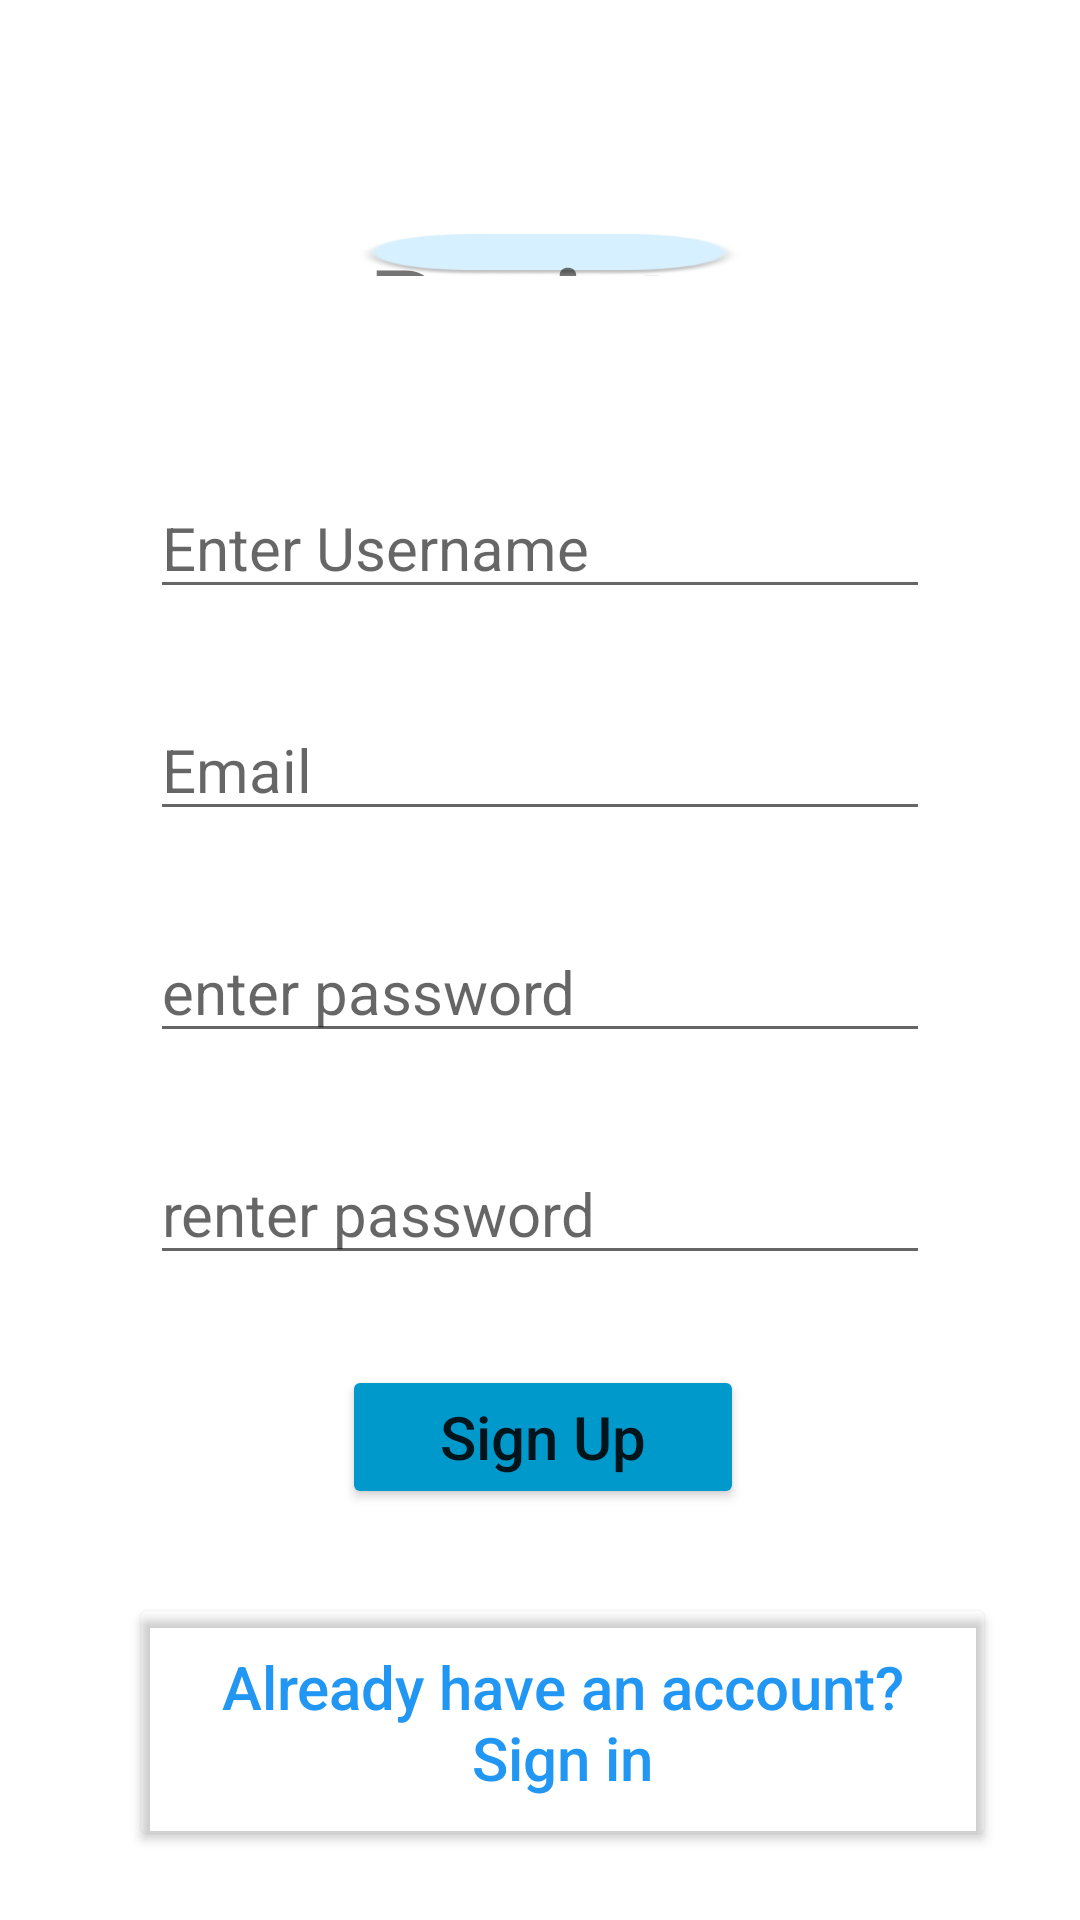

Produce the Android XML layout that renders to this screen, including the resource entries it uses.
<!-- AndroidManifest.xml: application theme Theme.Skincare3 -->
<!-- res/layout/activity_register_actvity.xml -->
<?xml version="1.0" encoding="utf-8"?>
<RelativeLayout xmlns:android="http://schemas.android.com/apk/res/android"
    xmlns:app="http://schemas.android.com/apk/res-auto"
    xmlns:tools="http://schemas.android.com/tools"
    android:layout_width="match_parent"
    android:layout_height="match_parent"
    android:padding="10dp"
    tools:context=".registerActivity">


    <TextView
        android:id="@+id/textView5"
        android:layout_width="189dp"
        android:layout_height="84dp"
        android:layout_above="@+id/username"
        android:layout_alignParentStart="true"
        android:layout_alignParentTop="true"
        android:layout_alignParentEnd="true"
        android:layout_marginStart="109dp"
        android:layout_marginTop="68dp"
        android:layout_marginEnd="103dp"
        android:layout_marginBottom="67dp"
        android:background="@drawable/rectangle"
        android:text="Register"
        android:textAlignment="center"
        android:textSize="35sp"
        android:textStyle="bold"
        app:layout_constraintEnd_toEndOf="parent"
        app:layout_constraintHorizontal_bias="0.47"
        app:layout_constraintStart_toStartOf="parent"
        app:layout_constraintTop_toTopOf="parent"
        app:layout_constraintVertical_bias="0.041" />

    <EditText
        android:id="@+id/email"
        android:layout_width="328dp"
        android:layout_height="wrap_content"
        android:layout_above="@+id/editTextTextPassword"
        android:layout_alignParentStart="true"
        android:layout_alignParentEnd="true"
        android:layout_marginStart="40dp"
        android:layout_marginEnd="40dp"
        android:layout_marginBottom="30dp"
        android:ems="10"
        android:hint="Email"
        android:inputType="textEmailAddress"
        android:textSize="20dp"
        app:layout_constraintBottom_toTopOf="@+id/editTextTextPassword"
        app:layout_constraintEnd_toEndOf="parent"
        app:layout_constraintHorizontal_bias="0.357"
        app:layout_constraintStart_toStartOf="parent" />

    <EditText
        android:id="@+id/editTextTextPassword"
        android:layout_width="344dp"
        android:layout_height="wrap_content"
        android:layout_above="@+id/repassword"
        android:layout_alignParentStart="true"
        android:layout_alignParentEnd="true"
        android:layout_marginStart="40dp"
        android:layout_marginEnd="40dp"
        android:layout_marginBottom="30dp"
        android:ems="10"
        android:hint="enter password"
        android:inputType="textPassword"
        android:textSize="20sp"
        app:layout_constraintBottom_toTopOf="@+id/buttonsignup"
        app:layout_constraintEnd_toEndOf="parent"
        app:layout_constraintHorizontal_bias="0.161"
        app:layout_constraintStart_toStartOf="parent" />

    <EditText
        android:id="@+id/repassword"
        android:layout_width="343dp"
        android:layout_height="wrap_content"
        android:layout_above="@+id/buttonsignup"
        android:layout_alignParentStart="true"
        android:layout_alignParentEnd="true"
        android:layout_marginStart="40dp"
        android:layout_marginEnd="40dp"
        android:layout_marginBottom="30dp"
        android:ems="10"
        android:hint="renter password"
        android:inputType="textPassword"
        android:textSize="20sp"
        app:layout_constraintBottom_toTopOf="@+id/buttonsignup"
        app:layout_constraintEnd_toEndOf="parent"
        app:layout_constraintHorizontal_bias="0.161"
        app:layout_constraintStart_toStartOf="parent" />


    <Button
        android:id="@+id/buttonsignup"
        android:layout_width="match_parent"
        android:layout_height="wrap_content"
        android:layout_above="@+id/buttonsignin"
        android:layout_alignParentStart="true"
        android:layout_alignParentEnd="true"
        android:layout_marginStart="104dp"
        android:layout_marginEnd="102dp"
        android:layout_marginBottom="28dp"
        android:backgroundTint="@android:color/holo_blue_dark"
        android:text="Sign Up"
        android:textAllCaps="false"
        android:textSize="20dp"
        app:layout_constraintBottom_toBottomOf="parent"
        app:layout_constraintEnd_toEndOf="parent"
        app:layout_constraintHorizontal_bias="0.46"
        app:layout_constraintStart_toStartOf="parent" />

    <EditText
        android:id="@+id/username"
        android:layout_width="match_parent"
        android:layout_height="wrap_content"
        android:layout_above="@+id/email"
        android:layout_alignParentStart="true"
        android:layout_alignParentEnd="true"
        android:layout_marginStart="40dp"
        android:layout_marginEnd="40dp"
        android:layout_marginBottom="30dp"
        android:ems="10"
        android:hint="Enter Username"
        android:inputType="textPersonName"
        android:textSize="20sp"
        app:layout_constraintBottom_toTopOf="@+id/email"
        app:layout_constraintEnd_toEndOf="parent"
        app:layout_constraintHorizontal_bias="0.348"
        app:layout_constraintStart_toStartOf="parent"
        app:layout_constraintTop_toTopOf="parent"
        app:layout_constraintVertical_bias="0.955" />

    <Button
        android:id="@+id/buttonsignin"
        android:layout_width="350dp"
        android:layout_height="86dp"
        android:layout_alignParentStart="true"
        android:layout_alignParentEnd="true"
        android:layout_alignParentBottom="true"
        android:layout_marginStart="33dp"
        android:layout_marginEnd="18dp"
        android:layout_marginBottom="13dp"
        android:backgroundTint="#0033B5E5"
        android:text="Already have an account? Sign in"
        android:textAllCaps="false"
        android:textColor="#2196F3"
        android:textSize="20dp"
        app:layout_constraintBottom_toBottomOf="parent"
        app:layout_constraintEnd_toEndOf="parent"
        app:layout_constraintHorizontal_bias="0.46"
        app:layout_constraintStart_toStartOf="parent" />
</RelativeLayout>
<!-- resources referenced by this layout -->
<resources>
  <!-- drawable rectangle: jpg bitmap (drawable, 2895 bytes) -->
  <style name="Theme.Skincare3" parent="Theme.MaterialComponents.DayNight.DarkActionBar">
          
          <item name="colorPrimary">@color/purple_500</item>
          <item name="colorPrimaryVariant">@color/purple_700</item>
          <item name="colorOnPrimary">@color/white</item>
          
          <item name="colorSecondary">@color/teal_200</item>
          <item name="colorSecondaryVariant">@color/teal_700</item>
          <item name="colorOnSecondary">@color/black</item>
          
          <item name="android:statusBarColor" tools:targetApi="l">?attr/colorPrimaryVariant</item>
          
      </style>
  <!-- not gathered from this repository: default colours our renderer supplied (Android Studio template values) -->
  <color name="purple_500">#FF6200EE</color>
  <color name="purple_700">#FF3700B3</color>
  <color name="teal_200">#FF03DAC5</color>
  <color name="teal_700">#FF018786</color>
  <color name="black">#FF000000</color>
  <color name="white">#FFFFFFFF</color>
</resources>
